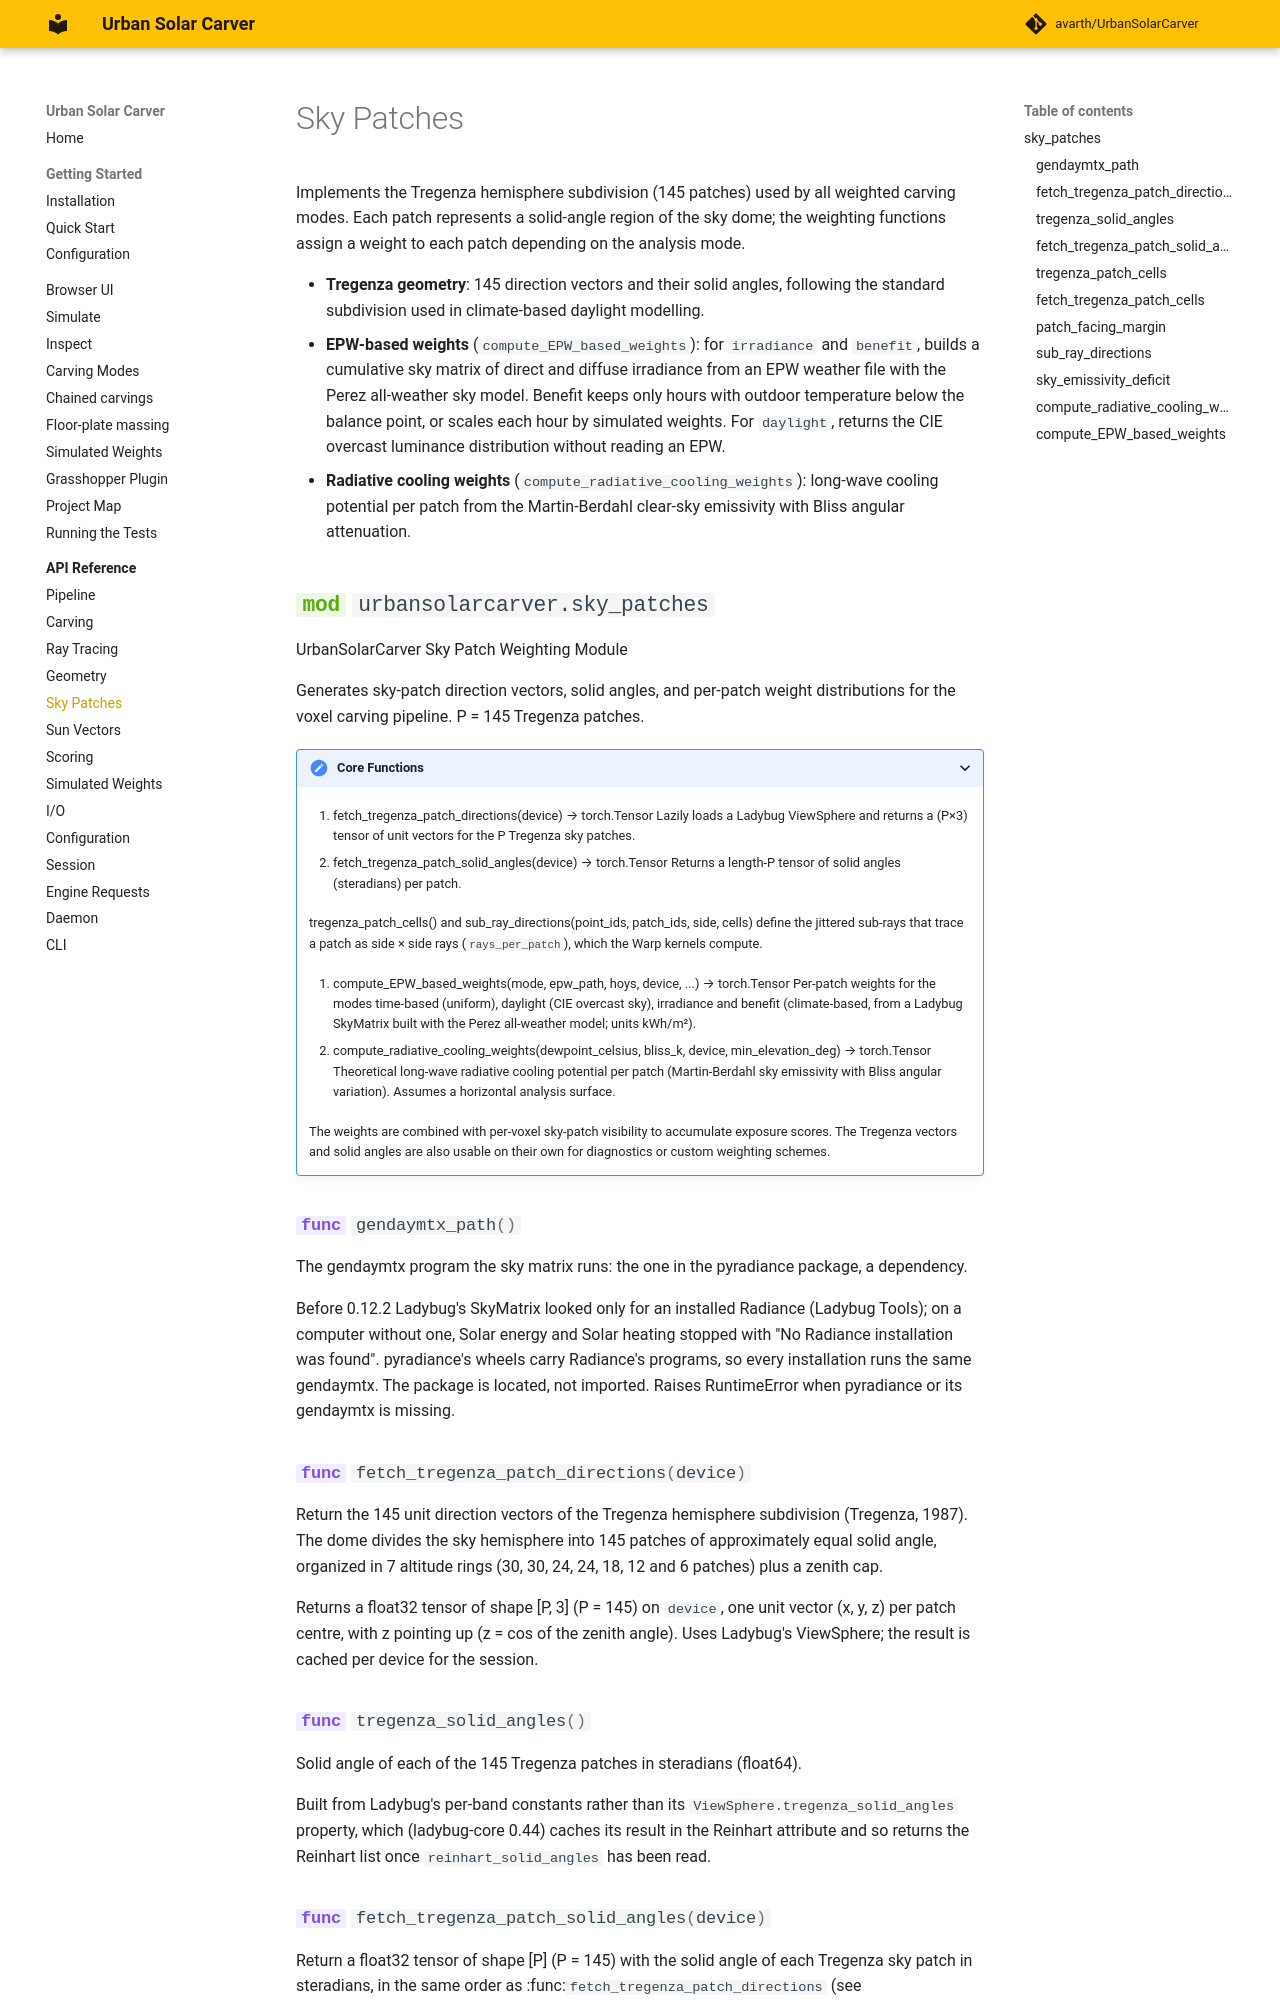

repository: avarth/UrbanSolarCarver · page: api/sky-patches/index.html · generator: mkdocs

# Sky Patches

Implements the Tregenza hemisphere subdivision (145 patches) used by all weighted carving modes. Each patch represents a solid-angle region of the sky dome; the weighting functions assign a weight to each patch depending on the analysi
